Run: headless pygame with SDL's dummy video driver; simulated clock (each Clock.tick advances the game by its frame time, no real sleeping); random seed 0; keys injected as events and as key.get_pressed() state; no mouse input.
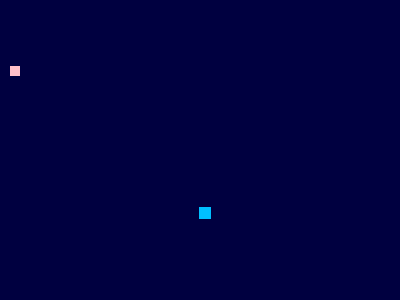
Frame 1 of 4 · flips 1–60 · no input
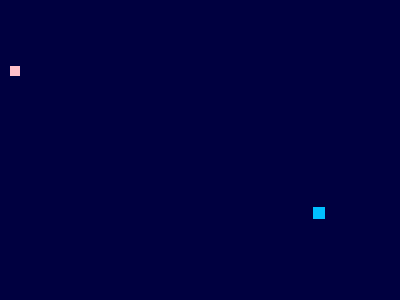
Frame 2 of 4 · flips 61–180 · tapped SPACE, RETURN · held RIGHT (→), D
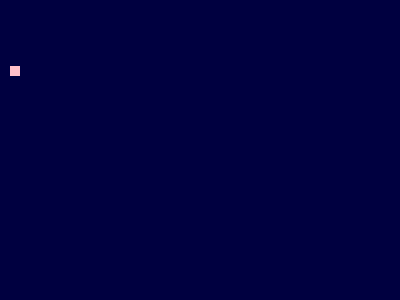
Frame 3 of 4 · flips 181–300 · held DOWN (↓), S
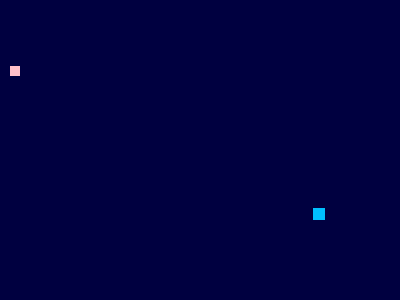
Frame 4 of 4 · flips 301–420 · held LEFT (←), A, UP (↑), W

The pygame program that drew these frames:

from random import randint

import pygame
from pygame.locals import KEYDOWN, QUIT, K_ESCAPE, K_UP, K_DOWN, K_LEFT, K_RIGHT


pygame.init()
screen = pygame.display.set_mode((400, 300))

pellet = pygame.Rect(randint(0, 390), randint(0, 290), 10, 10)
mybox = pygame.Rect(200, 150, 10, 10)  # start in middle of the screen
dx, dy = 0, 1  # start direction: down
delay = 1 # start by moving every frame
speed = 20

clock = pygame.time.Clock()

while True:
    clock.tick(100)  # frames per second
    
    for event in pygame.event.get():  # inputs
        if event.type == QUIT:
            exit()
        if event.type == KEYDOWN:
            key = event.key
            if key == K_ESCAPE:
                exit()
            elif key == K_UP:
                dx, dy = 0, -1
            elif key == K_DOWN:
                dx, dy = 0, 1
            elif key == K_LEFT:
                dx, dy = -1, 0
            elif key == K_RIGHT:
                dx, dy = 1, 0


    if (delay >= speed):
        delay = 1
    else:
        mybox.move_ip(dx, dy)  # update position
        delay += 1
    if mybox.colliderect(pellet): # ate a pellet: grow, and place new pellet
        pellet = pygame.Rect(randint(0, 180), randint(0, 180), 10, 10)
        mybox.inflate_ip(2, 2)
        speed -= 1 # move slower as you grow bigger
        delay = 1
    
    screen.fill((0, 0, 64))  # dark blue
    pygame.draw.rect(screen, (0, 191, 255), mybox)  # Deep Sky Blue
    pygame.draw.rect(screen, (255, 192, 203), pellet)  # pink
    pygame.display.update()
